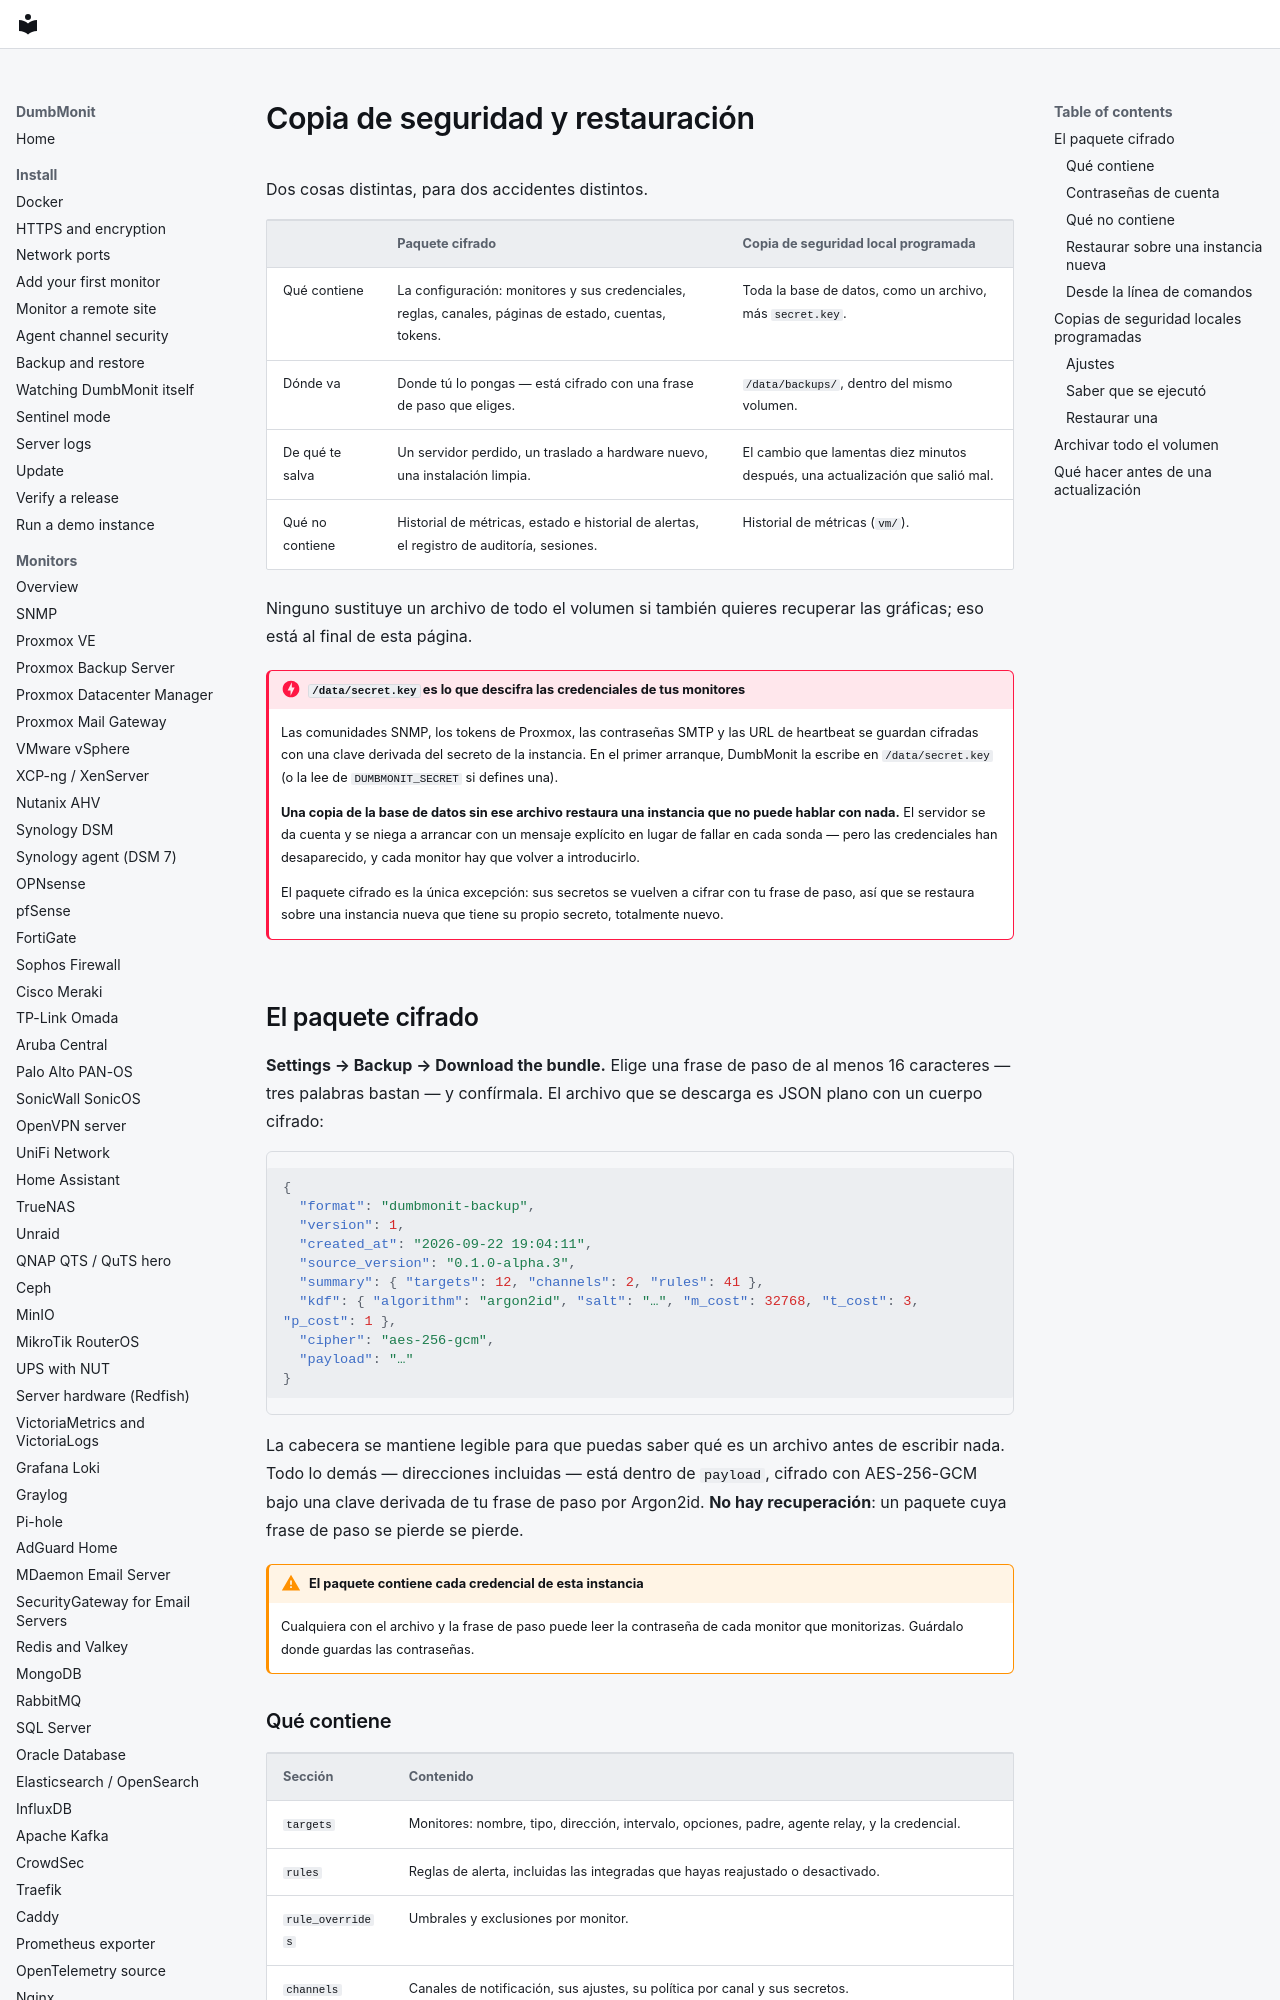

repository: laupernoe/dumbmonit · page: install/backup.es/index.html · generator: mkdocs

# Copia de seguridad y restauración {#backup-and-restore}

Dos cosas distintas, para dos accidentes distintos.

| | Paquete cifrado | Copia de seguridad local programada |
|---|---|---|
| Qué contiene | La configuración: monitores y sus credenciales, reglas, canales, páginas de estado, cuentas, tokens. | Toda la base de datos, como un archivo, más `secret.key`. |
| Dónde va | Donde tú lo pongas — está cifrado con una frase de paso que eliges. | `/data/backups/`, dentro del mismo volumen. |
| De qué te salva | Un servidor perdido, un traslado a hardware nuevo, una instalación limpia. | El cambio que lamentas diez minutos después, una actualización que salió mal. |
| Qué no contiene | Historial de métricas, estado e historial de alertas, el registro de auditoría, sesiones. | Historial de métricas (`vm/`). |

Ninguno sustituye un archivo de todo el volumen si también quieres
recuperar las gráficas; eso está al final de esta página.

!!! danger "`/data/secret.key` es lo que descifra las credenciales de tus monitores"
    Las comunidades SNMP, los tokens de Proxmox, las contraseñas SMTP y
    las URL de heartbeat se guardan cifradas con una clave derivada del
    secreto de la instancia. En el primer arranque, DumbMonit la escribe
    en `/data/secret.key` (o la lee de `DUMBMONIT_SECRET` si defines
    una).

    **Una copia de la base de datos sin ese archivo restaura una
    instancia que no puede hablar con nada.** El servidor se da cuenta y
    se niega a arrancar con un mensaje explícito en lugar de fallar en
    cada sonda — pero las credenciales han desaparecido, y cada
    monitor hay que volver a introducirlo.

    El paquete cifrado es la única excepción: sus secretos se vuelven a
    cifrar con tu frase de paso, así que se restaura sobre una instancia
    nueva que tiene su propio secreto, totalmente nuevo.

## El paquete cifrado {#the-encrypted-bundle}

**Settings → Backup → Download the bundle.** Elige una frase de paso de
al menos 16 caracteres — tres palabras bastan — y confírmala. El archivo
que se descarga es JSON plano con un cuerpo cifrado:

```json
{
  "format": "dumbmonit-backup",
  "version": 1,
  "created_at": "2026-09-22 19:04:11",
  "source_version": "0.1.0-alpha.3",
  "summary": { "targets": 12, "channels": 2, "rules": 41 },
  "kdf": { "algorithm": "argon2id", "salt": "…", "m_cost": 32768, "t_cost": 3, "p_cost": 1 },
  "cipher": "aes-256-gcm",
  "payload": "…"
}
```

La cabecera se mantiene legible para que puedas saber qué es un archivo
antes de escribir nada. Todo lo demás — direcciones incluidas — está
dentro de `payload`, cifrado con AES-256-GCM bajo una clave derivada de
tu frase de paso por Argon2id. **No hay recuperación**: un paquete cuya
frase de paso se pierde se pierde.

!!! warning "El paquete contiene cada credencial de esta instancia"
    Cualquiera con el archivo y la frase de paso puede leer la
    contraseña de cada monitor que monitorizas. Guárdalo donde
    guardas las contraseñas.
